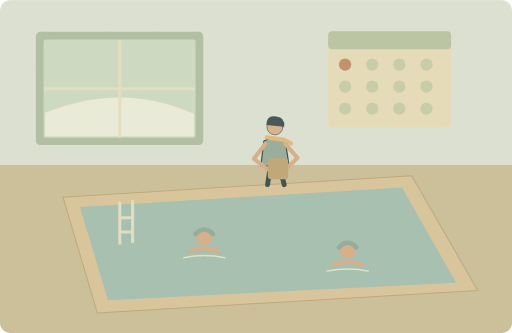
t = 0.00 s
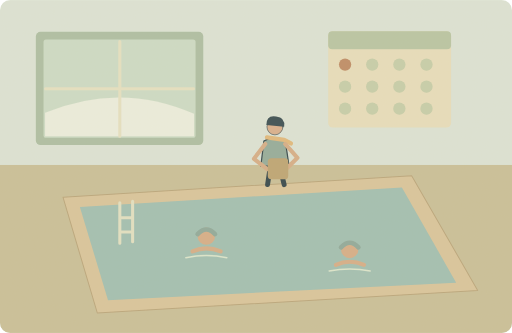
t = 1.25 s
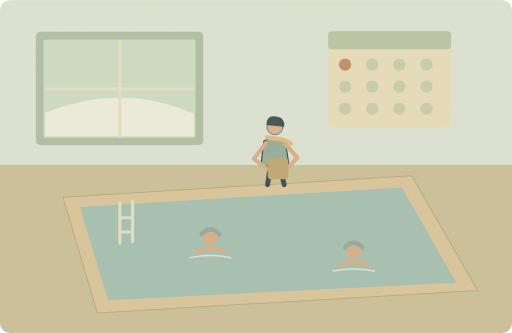
t = 3.75 s
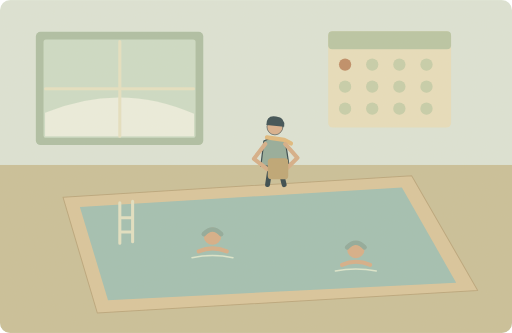
t = 5.00 s
t = 6.25 s: frame unchanged from t = 3.75 s, image omitted
t = 8.75 s: frame unchanged from t = 1.25 s, image omitted

The animated SVG that drew these frames (rendered in a browser with its animation timeline set to each time). Animation: 2 SMIL elements (animateTransform=2); one cycle of 10.00 s, repeats indefinitely.

<svg xmlns="http://www.w3.org/2000/svg" width="1000" height="650" viewBox="0 0 1000 650" role="img" aria-labelledby="title desc"><title id="title">单词小故事</title><desc id="desc">Our swimming lessons begin in January this year.</desc><metadata>{"wordId": "january", "dailyExample": "Our swimming lessons begin in January this year.", "source": "https://github.com/go1app/word-atlas/blob/main/public/atlas/entries/2.json", "attribution": "Word Atlas contributors — CC BY 4.0", "license": "https://creativecommons.org/licenses/by/4.0/", "changes": "New original vector animation interpreting the daily example.", "durationSeconds": 10}</metadata><defs><clipPath id="frame"><rect width="1000" height="650" rx="20"/></clipPath><filter id="paper"><feTurbulence type="fractalNoise" baseFrequency=".74" numOctaves="3" stitchTiles="stitch"/><feColorMatrix type="saturate" values="0"/><feComponentTransfer><feFuncA type="linear" slope=".065"/></feComponentTransfer><feBlend in="SourceGraphic" mode="soft-light"/></filter><filter id="glow" x="-100%" y="-100%" width="300%" height="300%"><feGaussianBlur stdDeviation="8"/></filter></defs><g clip-path="url(#frame)"><rect x="0" y="0" width="1000" height="650" rx="0" fill="#dce5d8" /><rect x="70" y="62" width="327" height="221" rx="9" fill="#acbea3" /><rect x="85" y="77" width="297" height="192" rx="5" fill="#ccddc7" /><path d="M88 220Q235 159 379 222V266H88Z" fill="#edf0e1" stroke="none" stroke-width="2" stroke-linecap="round" stroke-linejoin="round" /><path d="M234 81V266M89 173H378" fill="none" stroke="#e6e2c3" stroke-width="6" stroke-linecap="round" stroke-linejoin="round" /><rect x="641" y="61" width="240" height="188" rx="9" fill="#e8dfbd" /><rect x="641" y="61" width="240" height="35" rx="8" fill="#b7c5a3" /><circle cx="674" cy="126" r="12" fill="#bd8a64" /><circle cx="727" cy="126" r="12" fill="#c5ceaa" /><circle cx="780" cy="126" r="12" fill="#c5ceaa" /><circle cx="833" cy="126" r="12" fill="#c5ceaa" /><circle cx="674" cy="169" r="12" fill="#c5ceaa" /><circle cx="727" cy="169" r="12" fill="#c5ceaa" /><circle cx="780" cy="169" r="12" fill="#c5ceaa" /><circle cx="833" cy="169" r="12" fill="#c5ceaa" /><circle cx="674" cy="212" r="12" fill="#c5ceaa" /><circle cx="727" cy="212" r="12" fill="#c5ceaa" /><circle cx="780" cy="212" r="12" fill="#c5ceaa" /><circle cx="833" cy="212" r="12" fill="#c5ceaa" /><rect x="0" y="322" width="1000" height="328" rx="0" fill="#c9bf98" /><path d="M123 385L804 343 933 567 190 611Z" fill="#d9c59b" stroke="#b9a57a" stroke-width="2" stroke-linecap="round" stroke-linejoin="round" /><path d="M156 404L785 366 891 552 211 586Z" fill="#9fbfb3" stroke="none" stroke-width="2" stroke-linecap="round" stroke-linejoin="round" /><path d="M234 396V475M259 393V472M234 425H259M234 453H259" fill="none" stroke="#e2e2c4" stroke-width="6" stroke-linecap="round" stroke-linejoin="round" /><g transform="translate(537 286) scale(1.2)" stroke="#2c4148" stroke-linecap="round" stroke-linejoin="round"><path d="M-7 29L-12 62M7 29L15 62" fill="none" stroke="#2c4148" stroke-width="8" stroke-linecap="round" stroke-linejoin="round" /><path d="M-18 -9Q0 -20 17 -8L23 32H-23Z" fill="#91aa9a" stroke="#2c4148" stroke-width="2" stroke-linecap="round" stroke-linejoin="round" /><circle cx="0" cy="-32" r="13" fill="#d9af8c" /><path d="M-14 -35Q-14 -52 2 -49Q17 -48 15 -32Z" fill="#32474e" stroke="none" stroke-width="2" stroke-linecap="round" stroke-linejoin="round" /><path d="M-13 -15L15 -11 26 -5" fill="none" stroke="#e1b97b" stroke-width="7" stroke-linecap="round" stroke-linejoin="round" /></g><path d="M518 281L496 310 522 330M557 281L581 308 559 330" fill="none" stroke="#d6ad86" stroke-width="8" stroke-linecap="round" stroke-linejoin="round" /><rect x="523" y="309" width="40" height="41" rx="7" fill="#bca371" /><g><animateTransform attributeName="transform" type="translate" values="-8 0;8 0;-8 0" keyTimes="0;.5;1" dur="10s" repeatCount="indefinite"/><circle cx="407" cy="461" r="17" fill="#d6ad86" /><path d="M390 457q17 -18 34 0" fill="none" stroke="#8ca89a" stroke-width="9" stroke-linecap="round" stroke-linejoin="round" /><path d="M380 491q27 -12 55 0" fill="none" stroke="#d6ad86" stroke-width="8" stroke-linecap="round" stroke-linejoin="round" /><path d="M367 503q40 -8 80 0" fill="none" stroke="#dce8cf" stroke-width="3" stroke-linecap="round" stroke-linejoin="round" /></g><g><animateTransform attributeName="transform" type="translate" values="-8 0;8 0;-8 0" keyTimes="0;.5;1" dur="10s" repeatCount="indefinite"/><circle cx="687" cy="487" r="17" fill="#d6ad86" /><path d="M670 483q17 -18 34 0" fill="none" stroke="#8ca89a" stroke-width="9" stroke-linecap="round" stroke-linejoin="round" /><path d="M660 517q27 -12 55 0" fill="none" stroke="#d6ad86" stroke-width="8" stroke-linecap="round" stroke-linejoin="round" /><path d="M647 529q40 -8 80 0" fill="none" stroke="#dce8cf" stroke-width="3" stroke-linecap="round" stroke-linejoin="round" /></g><rect width="1000" height="650" fill="#ddc8a0" opacity=".14" filter="url(#paper)" pointer-events="none"/></g></svg>
